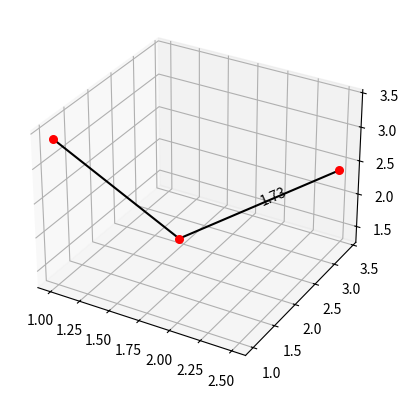

Write Python code to recreate this figure.
import matplotlib.pyplot as plt
import numpy as np
import sympy as sp

# plt.rcParams["figure.figsize"] = [7.50, 3.50]
# plt.rcParams["figure.autolayout"] = True
fig = plt.figure()
ax = fig.add_subplot(projection="3d")
p1=sp.Point3D(1,1,3.4)
p2 =sp.Point3D(1.5,2.4,1.4)
p3= sp.Point3D(2.5,3.4,2.4)
l1=sp.Line3D(p1,p2)
l2=sp.geometry.Segment3D(p2,p3)
print(l1,l2)
ax.scatter(p1.x, p1.y, p1.z, c='red', s=30)
ax.scatter(p2.x, p2.y, p2.z, c='red', s=30)
ax.scatter(p3.x, p3.y, p3.z, c='red', s=30)
ax.plot([l2.p1.x,l2.p2.x],[l2.p1.y,l2.p2.y],[l2.p1.z,l2.p2.z], color='black')
ax.plot([l1.p1.x,l1.p2.x],[l1.p1.y,l1.p2.y],[l1.p1.z,l1.p2.z], color='black')
ax.text(l2.midpoint.x, l2.midpoint.y, l2.midpoint.z, "{:.2f}".format(float(l2.length)), l2.direction_ratio)
print(l1.length)
print(l2.length)
# print(l2.direction_ratio)
# plt.plot(l1)
plt.show()
